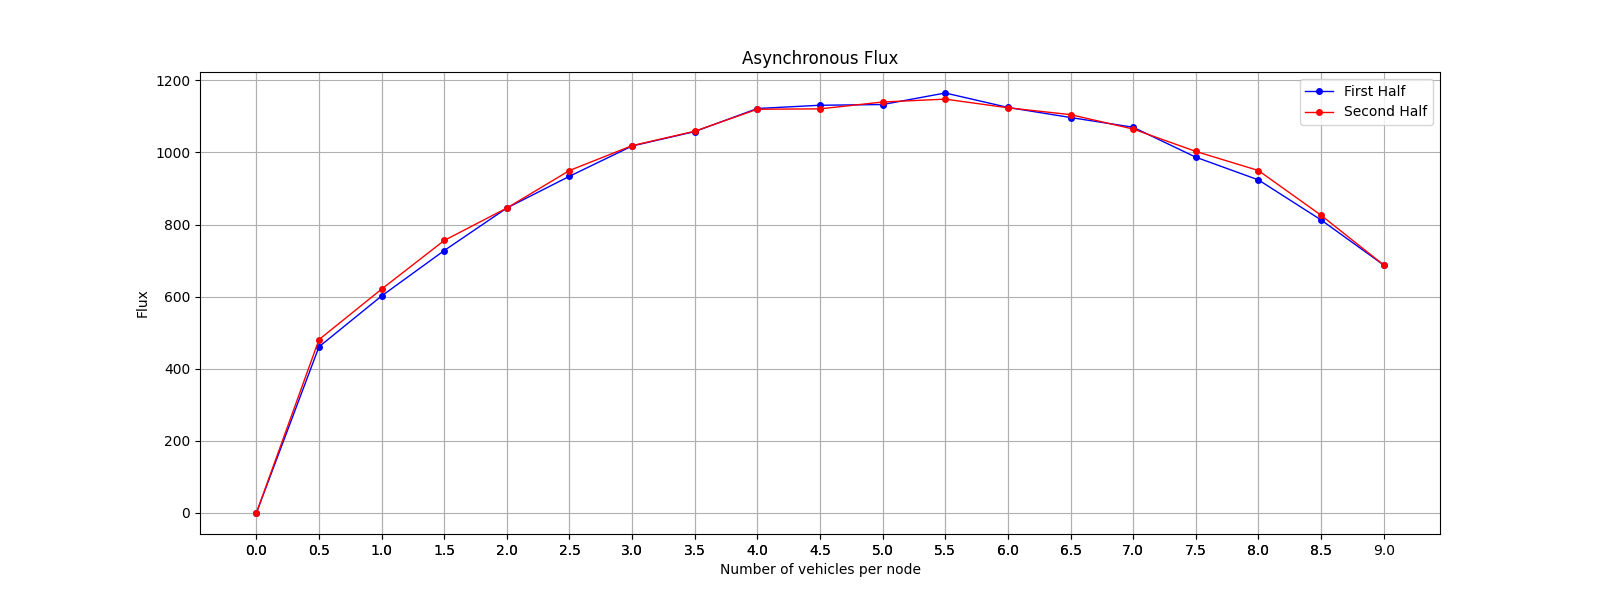

Data behind this chart, as committed beside it:
Load, Flux
0, 0
1, 461
2, 602
3, 728
4, 846
5, 934
6, 1018
7, 1058
8, 1122
9, 1131
10, 1133
11, 1165
12, 1125
13, 1097
14, 1070
15, 987
16, 924
17, 813
18, 688
17, 826
16, 950
15, 1003
14, 1065
13, 1105
12, 1124
11, 1148
10, 1140
9, 1121
8, 1120
7, 1059
6, 1019
5, 950
4, 846
3, 756
2, 621
1, 481
0, 0
